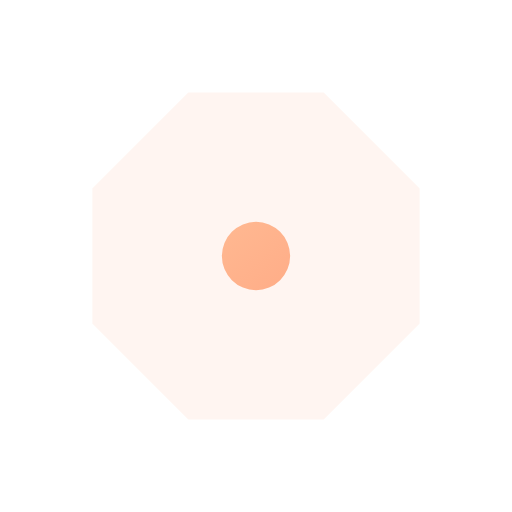
t = 0.00 s
t = 0.12 s: frame unchanged from t = 0.00 s, image omitted
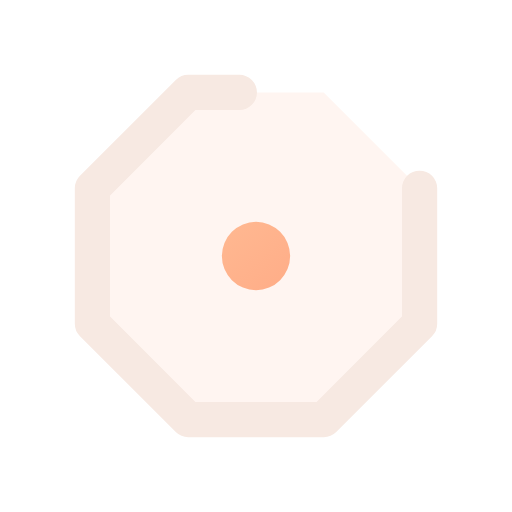
t = 0.38 s
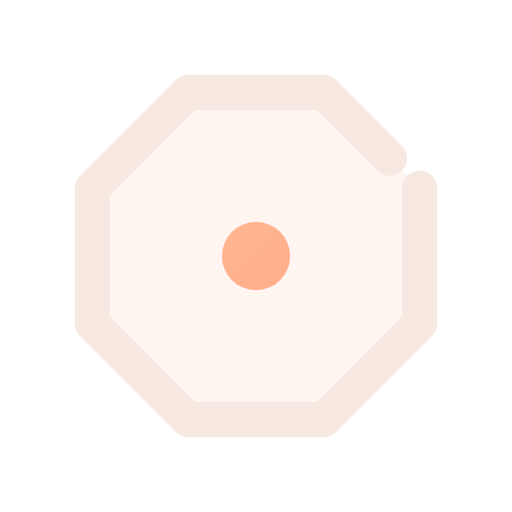
t = 0.51 s
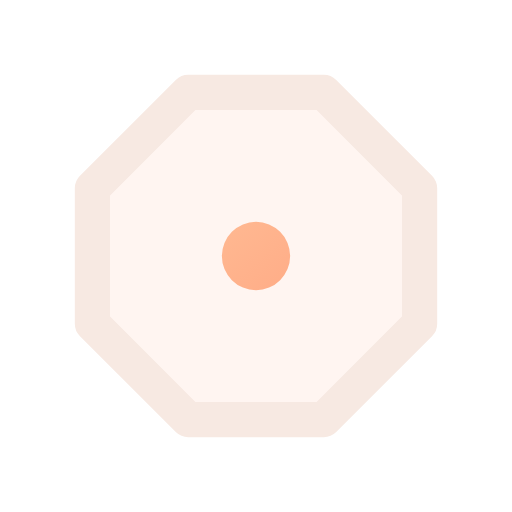
t = 0.64 s
t = 0.80 s: frame unchanged from t = 0.64 s, image omitted

The animated SVG that drew these frames (rendered in a browser with its animation timeline set to each time). Animation: 1 CSS @keyframes rule; one cycle of 0.80 s.

<svg xmlns="http://www.w3.org/2000/svg" width="24" height="24" viewBox="0 0 24 24" fill="none" role="img" aria-label="Octagon" class="ecui-octagon-dark-motion">
<title>Octagon</title>
<desc>The perimeter is drawn once around the identity shape.</desc>
<defs><linearGradient id="ecui-octagon-dark-motion-accent" gradientUnits="userSpaceOnUse" x1="4" y1="3" x2="20" y2="22"><stop stop-color="#FFD1A6" style="stop-color:var(--ec-icon-accent,#FFD1A6)"/><stop offset="1" stop-color="#FF9271" style="stop-color:var(--ec-icon-accent-end,#FF9271)"/></linearGradient></defs>
<style>@media(prefers-reduced-motion:no-preference){.ecui-octagon-dark-motion .p1{stroke-dasharray:1;stroke-dashoffset:0;transform-box:view-box;transform-origin:12px 12px;animation:ecui-octagon-dark-motion-p1 800ms cubic-bezier(.3,0,.2,1) 1 backwards}@keyframes ecui-octagon-dark-motion-p1{0%{stroke-dashoffset:1}15%{stroke-dashoffset:1}80%{stroke-dashoffset:0}100%{stroke-dashoffset:0}}}</style>
<path class="p0" d="M19.668 8.824L19.668 15.176L15.176 19.668L8.824 19.668L4.332 15.176L4.332 8.824L8.824 4.332L15.176 4.332Z" fill="#FFAC8A" opacity="0.12" style="fill:var(--ec-icon-soft,#FFAC8A)"/>
<path class="p1" d="M19.668 8.824L19.668 15.176L15.176 19.668L8.824 19.668L4.332 15.176L4.332 8.824L8.824 4.332L15.176 4.332Z" fill="none" stroke="#F7E9E2" stroke-width="1.65" stroke-linecap="round" stroke-linejoin="round" pathLength="1" style="stroke:var(--ec-icon-ink,#F7E9E2)"/>
<path class="p2" d="M10.4 12a1.6 1.6 0 1 0 3.2 0a1.6 1.6 0 1 0 -3.2 0Z" fill="url(#ecui-octagon-dark-motion-accent)"/>
</svg>
